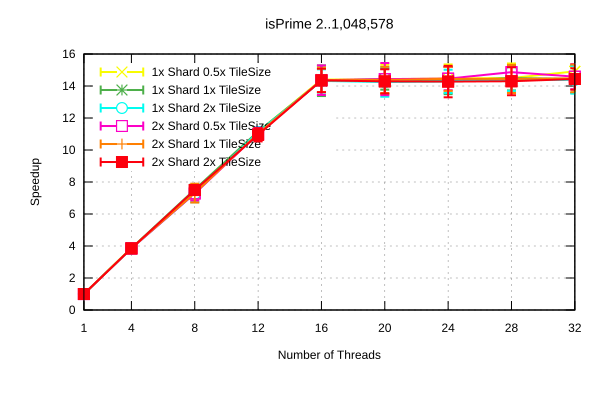

Source data for this figure (header and first rows):
Name, Mean, MeanLB, MeanUB, Stddev, StddevLB, StddevUB, scheduler, threads
isPrime/2..1,048,578, 0.1622, 0.162, 0.1627, 4.1330689192500564e-4, 1.616458638339593e-5, 5.084696446138471e-4, 1x Shard 1x TileSize, 1
isPrime/2..1,048,578, 4.197385589907527e-2, 4.190842598484504e-2, 4.2088485366009454e-2, 1.447275944613579e-4, 3.985646763042175e-5, 1.8507755494792866e-4, 1x Shard 1x TileSize, 4
isPrime/2..1,048,578, 2.153445095256754e-2, 2.151097799569011e-2, 2.157541985371893e-2, 5.2890953415734244e-5, 2.5901380556280415e-5, 7.387076287206338e-5, 1x Shard 1x TileSize, 8
isPrime/2..1,048,578, 1.4535982206877804e-2, 1.4478080598761168e-2, 1.469907086450981e-2, 2.0190931000082425e-4, 3.3204169003899175e-5, 3.544624096755541e-4, 1x Shard 1x TileSize, 12
isPrime/2..1,048,578, 1.132319586853948e-2, 1.0975889488235427e-2, 1.2606463063313486e-2, 1.325342674596121e-3, 2.358506151694281e-5, 2.5642906447771643e-3, 1x Shard 1x TileSize, 16
isPrime/2..1,048,578, 1.1248090868509501e-2, 1.0981021399380394e-2, 1.2044575237190446e-2, 1.073240353447244e-3, 4.4339610125279736e-5, 1.939941215625274e-3, 1x Shard 1x TileSize, 20
isPrime/2..1,048,578, 1.1314577716520398e-2, 1.0954324035261531e-2, 1.2371855552835216e-2, 1.4285841645242047e-3, 4.837182245263764e-5, 2.582566403010267e-3, 1x Shard 1x TileSize, 24
isPrime/2..1,048,578, 1.1193225467242279e-2, 1.0930629491805469e-2, 1.2197979343464489e-2, 1.0114076048188124e-3, 5.025411593656971e-5, 1.9346028049856921e-3, 1x Shard 1x TileSize, 28
isPrime/2..1,048,578, 1.1234873911563747e-2, 1.09391344129434e-2, 1.2365520815314446e-2, 1.126478073261086e-3, 9.159787997082896e-5, 2.151062027288271e-3, 1x Shard 1x TileSize, 32
isPrime/2..1,048,578, 0.1623, 0.1621, 0.1627, 4.008430722392912e-4, 1.765415072441101e-5, 4.896516016082644e-4, 1x Shard 0.5x TileSize, 1
isPrime/2..1,048,578, 4.1771937467772156e-2, 4.17003674012144e-2, 4.190476006586794e-2, 1.4470052137506706e-4, 8.140506029423183e-5, 2.0976548042950498e-4, 1x Shard 0.5x TileSize, 4
isPrime/2..1,048,578, 2.2148450085661485e-2, 2.147697404233055e-2, 2.4165372808759616e-2, 2.394682021905594e-3, 4.27829533812831e-5, 4.149883069229837e-3, 1x Shard 0.5x TileSize, 8
isPrime/2..1,048,578, 1.4569107185094778e-2, 1.4425495943538981e-2, 1.4988069248991825e-2, 5.423187521236899e-4, 3.034495898645575e-5, 9.611848157692457e-4, 1x Shard 0.5x TileSize, 12
isPrime/2..1,048,578, 1.1265789012477842e-2, 1.0935681048762164e-2, 1.2237618823811082e-2, 1.3089067338519962e-3, 3.0141349300827e-5, 2.3684073968597624e-3, 1x Shard 0.5x TileSize, 16
isPrime/2..1,048,578, 1.125099031638306e-2, 1.0937422330157289e-2, 1.2479248012369269e-2, 1.265024224601087e-3, 4.3909386675405416e-5, 2.447164690637515e-3, 1x Shard 0.5x TileSize, 20
isPrime/2..1,048,578, 1.120856948000296e-2, 1.0913702376738011e-2, 1.2365647133961419e-2, 1.1764291288706833e-3, 5.846450566238028e-5, 2.295100070394208e-3, 1x Shard 0.5x TileSize, 24
isPrime/2..1,048,578, 1.1189449420523485e-2, 1.0881833258892424e-2, 1.2393891481190277e-2, 1.227134741923568e-3, 4.9392148126540646e-5, 2.3808433480861074e-3, 1x Shard 0.5x TileSize, 28
isPrime/2..1,048,578, 1.0877312971938096e-2, 1.085156784151702e-2, 1.0920489304414265e-2, 7.113578005266015e-5, 4.4623477378980194e-5, 1.1438131191119784e-4, 1x Shard 0.5x TileSize, 32
isPrime/2..1,048,578, 0.1623, 0.162, 0.1627, 4.3857904439828917e-4, 5.4287200679930874e-5, 5.568919793684782e-4, 1x Shard 2x TileSize, 1
isPrime/2..1,048,578, 4.2125874763104997e-2, 4.176043413285449e-2, 4.392197314235899e-2, 1.0657179995840768e-3, 6.988366175314097e-5, 1.709352239866996e-3, 1x Shard 2x TileSize, 4
isPrime/2..1,048,578, 2.2261645035281198e-2, 2.151483234788134e-2, 2.5197778597203457e-2, 2.6388916436481573e-3, 2.9657936103183024e-5, 4.808819526916732e-3, 1x Shard 2x TileSize, 8
isPrime/2..1,048,578, 1.4583824859603245e-2, 1.4568270789558847e-2, 1.4615400505775736e-2, 4.66684939178901e-5, 1.9542350250639652e-5, 7.734783211450789e-5, 1x Shard 2x TileSize, 12
isPrime/2..1,048,578, 1.1330662043682216e-2, 1.101967041152724e-2, 1.2220419402862327e-2, 1.2151616888269087e-3, 4.572466697947862e-5, 2.1991404422620517e-3, 1x Shard 2x TileSize, 16
isPrime/2..1,048,578, 1.1386338946865249e-2, 1.1064076191776264e-2, 1.2649551659765992e-2, 1.3051370131532604e-3, 3.146494686148411e-5, 2.5309895127702425e-3, 1x Shard 2x TileSize, 20
isPrime/2..1,048,578, 1.1353259171694371e-2, 1.1048337860884936e-2, 1.2259869613709982e-2, 1.1975181932724326e-3, 5.8937089804387026e-5, 2.1703343638639684e-3, 1x Shard 2x TileSize, 24
isPrime/2..1,048,578, 1.129168948608176e-2, 1.1013320666831557e-2, 1.2111984525389204e-2, 1.1022585879868908e-3, 6.0456384611678625e-5, 1.990009390764684e-3, 1x Shard 2x TileSize, 28
isPrime/2..1,048,578, 1.127512672517689e-2, 1.0977075456797172e-2, 1.243760880445194e-2, 1.196275148899196e-3, 5.6607864094528754e-5, 2.30959992319594e-3, 1x Shard 2x TileSize, 32
isPrime/2..1,048,578, 0.1626, 0.1623, 0.1631, 4.562589363000875e-4, 6.171409040689468e-6, 5.633085248157527e-4, 2x Shard 1x TileSize, 1
isPrime/2..1,048,578, 4.1971056515472484e-2, 4.189475297605918e-2, 4.219131322817407e-2, 2.1327449378622342e-4, 2.9909231698834978e-5, 3.4173941616670757e-4, 2x Shard 1x TileSize, 4
isPrime/2..1,048,578, 2.2207203302382853e-2, 2.1535407292619078e-2, 2.5522899815655784e-2, 2.4013600583092177e-3, 5.117638027069254e-5, 4.504366071512557e-3, 2x Shard 1x TileSize, 8
isPrime/2..1,048,578, 1.470777960125511e-2, 1.460565657037982e-2, 1.5007430774343461e-2, 3.557717049929857e-4, 3.546872217314353e-5, 6.295760035368218e-4, 2x Shard 1x TileSize, 12
isPrime/2..1,048,578, 1.1299970258377267e-2, 1.0996333576393194e-2, 1.2210727922274109e-2, 1.2356491074606963e-3, 3.2857427848912183e-5, 2.2325160814993857e-3, 2x Shard 1x TileSize, 16
isPrime/2..1,048,578, 1.1280615519434756e-2, 1.0993581679047616e-2, 1.2369138402868244e-2, 1.133698417432213e-3, 4.943968231439647e-5, 2.2024793295608402e-3, 2x Shard 1x TileSize, 20
isPrime/2..1,048,578, 1.1229169078350584e-2, 1.0980682796051041e-2, 1.2218100653137807e-2, 9.990608712296674e-4, 4.5483309932935895e-5, 1.9181366377708795e-3, 2x Shard 1x TileSize, 24
isPrime/2..1,048,578, 1.123337308759569e-2, 1.093570029771212e-2, 1.2407419227776509e-2, 1.1821848440336804e-3, 4.913500308381495e-5, 2.286421545027631e-3, 2x Shard 1x TileSize, 28
isPrime/2..1,048,578, 1.1207685391506647e-2, 1.092270533345998e-2, 1.2365764167845027e-2, 1.1518767598182806e-3, 7.492539040675531e-5, 2.2201914679782597e-3, 2x Shard 1x TileSize, 32
isPrime/2..1,048,578, 0.1629, 0.1626, 0.1633, 4.444660577472501e-4, 1.2583029456436634e-4, 5.722054773145405e-4, 2x Shard 0.5x TileSize, 1
isPrime/2..1,048,578, 4.214698114190941e-2, 4.204259616219335e-2, 4.2433036077353686e-2, 2.641806701422606e-4, 9.787425409251018e-5, 4.2680400471621454e-4, 2x Shard 0.5x TileSize, 4
isPrime/2..1,048,578, 2.2277355087215976e-2, 2.1557008805194622e-2, 2.4432141948120607e-2, 2.543309556160379e-3, 3.6619027568544123e-5, 4.410802721218384e-3, 2x Shard 0.5x TileSize, 8
isPrime/2..1,048,578, 1.4744928740393288e-2, 1.4469841143569697e-2, 1.5541481956351348e-2, 1.0189047975230612e-3, 3.6070620380498734e-5, 1.8181166881227424e-3, 2x Shard 0.5x TileSize, 12
isPrime/2..1,048,578, 1.1296096246234963e-2, 1.0974922725666253e-2, 1.2540276524072743e-2, 1.3048370683259125e-3, 2.804633902081695e-5, 2.5346992458577583e-3, 2x Shard 0.5x TileSize, 16
isPrime/2..1,048,578, 1.1241498081155236e-2, 1.0950870248594221e-2, 1.2669401422616444e-2, 1.1607293615343854e-3, 4.170755262214031e-5, 2.3441467087181975e-3, 2x Shard 0.5x TileSize, 20
isPrime/2..1,048,578, 1.1218870580472544e-2, 1.091770252203842e-2, 1.2099861412226135e-2, 1.196394210641855e-3, 4.191494394065599e-5, 2.1494915422825846e-3, 2x Shard 0.5x TileSize, 24
isPrime/2..1,048,578, 1.0912793999879423e-2, 1.088635087995927e-2, 1.0979620438728115e-2, 8.200350144233078e-5, 4.750405615882711e-5, 1.2827473755769978e-4, 2x Shard 0.5x TileSize, 28
isPrime/2..1,048,578, 1.1124251993688881e-2, 1.0865790506614728e-2, 1.2142506428658245e-2, 1.0353974420767046e-3, 5.133544180404323e-5, 2.008341514512411e-3, 2x Shard 0.5x TileSize, 32
isPrime/2..1,048,578, 0.1625, 0.1622, 0.1629, 4.34865807508903e-4, 1.332862302660942e-5, 5.312257975793968e-4, 2x Shard 2x TileSize, 1
isPrime/2..1,048,578, 4.216075922515263e-2, 4.208275130136855e-2, 4.2436083962046914e-2, 2.11126021533912e-4, 5.557754557344852e-5, 3.4690544468656237e-4, 2x Shard 2x TileSize, 4
isPrime/2..1,048,578, 2.1637190117767227e-2, 2.1605113009373376e-2, 2.1771576095165477e-2, 9.329402882764216e-5, 4.2019719684658675e-5, 1.5330354747895237e-4, 2x Shard 2x TileSize, 8
isPrime/2..1,048,578, 1.4817968739520583e-2, 1.4577304954914619e-2, 1.5744184901253604e-2, 8.68200864411651e-4, 3.2347752883002314e-5, 1.6132629239842776e-3, 2x Shard 2x TileSize, 12
isPrime/2..1,048,578, 1.1305163681470517e-2, 1.1057242118848277e-2, 1.2291222141362574e-2, 1.0094696179473613e-3, 2.311160181455124e-5, 1.954309630743876e-3, 2x Shard 2x TileSize, 16
isPrime/2..1,048,578, 1.1354728374457421e-2, 1.1092204570694549e-2, 1.2374692282239077e-2, 1.0562241902998578e-3, 3.8316364833426535e-5, 2.0462724461599462e-3, 2x Shard 2x TileSize, 20
isPrime/2..1,048,578, 1.1364137526552688e-2, 1.1069887376709199e-2, 1.2784353274959902e-2, 1.1709008830035014e-3, 6.235672334142035e-5, 2.378297548603872e-3, 2x Shard 2x TileSize, 24
isPrime/2..1,048,578, 1.134776471025028e-2, 1.1035593943969767e-2, 1.25259439747494e-2, 1.1908837948077314e-3, 6.493820462045172e-5, 2.2933476704857787e-3, 2x Shard 2x TileSize, 28
isPrime/2..1,048,578, 1.123674664709543e-2, 1.0959767918311283e-2, 1.2052250147659e-2, 1.0914179398247102e-3, 5.024517762232676e-5, 1.975784250603628e-3, 2x Shard 2x TileSize, 32
